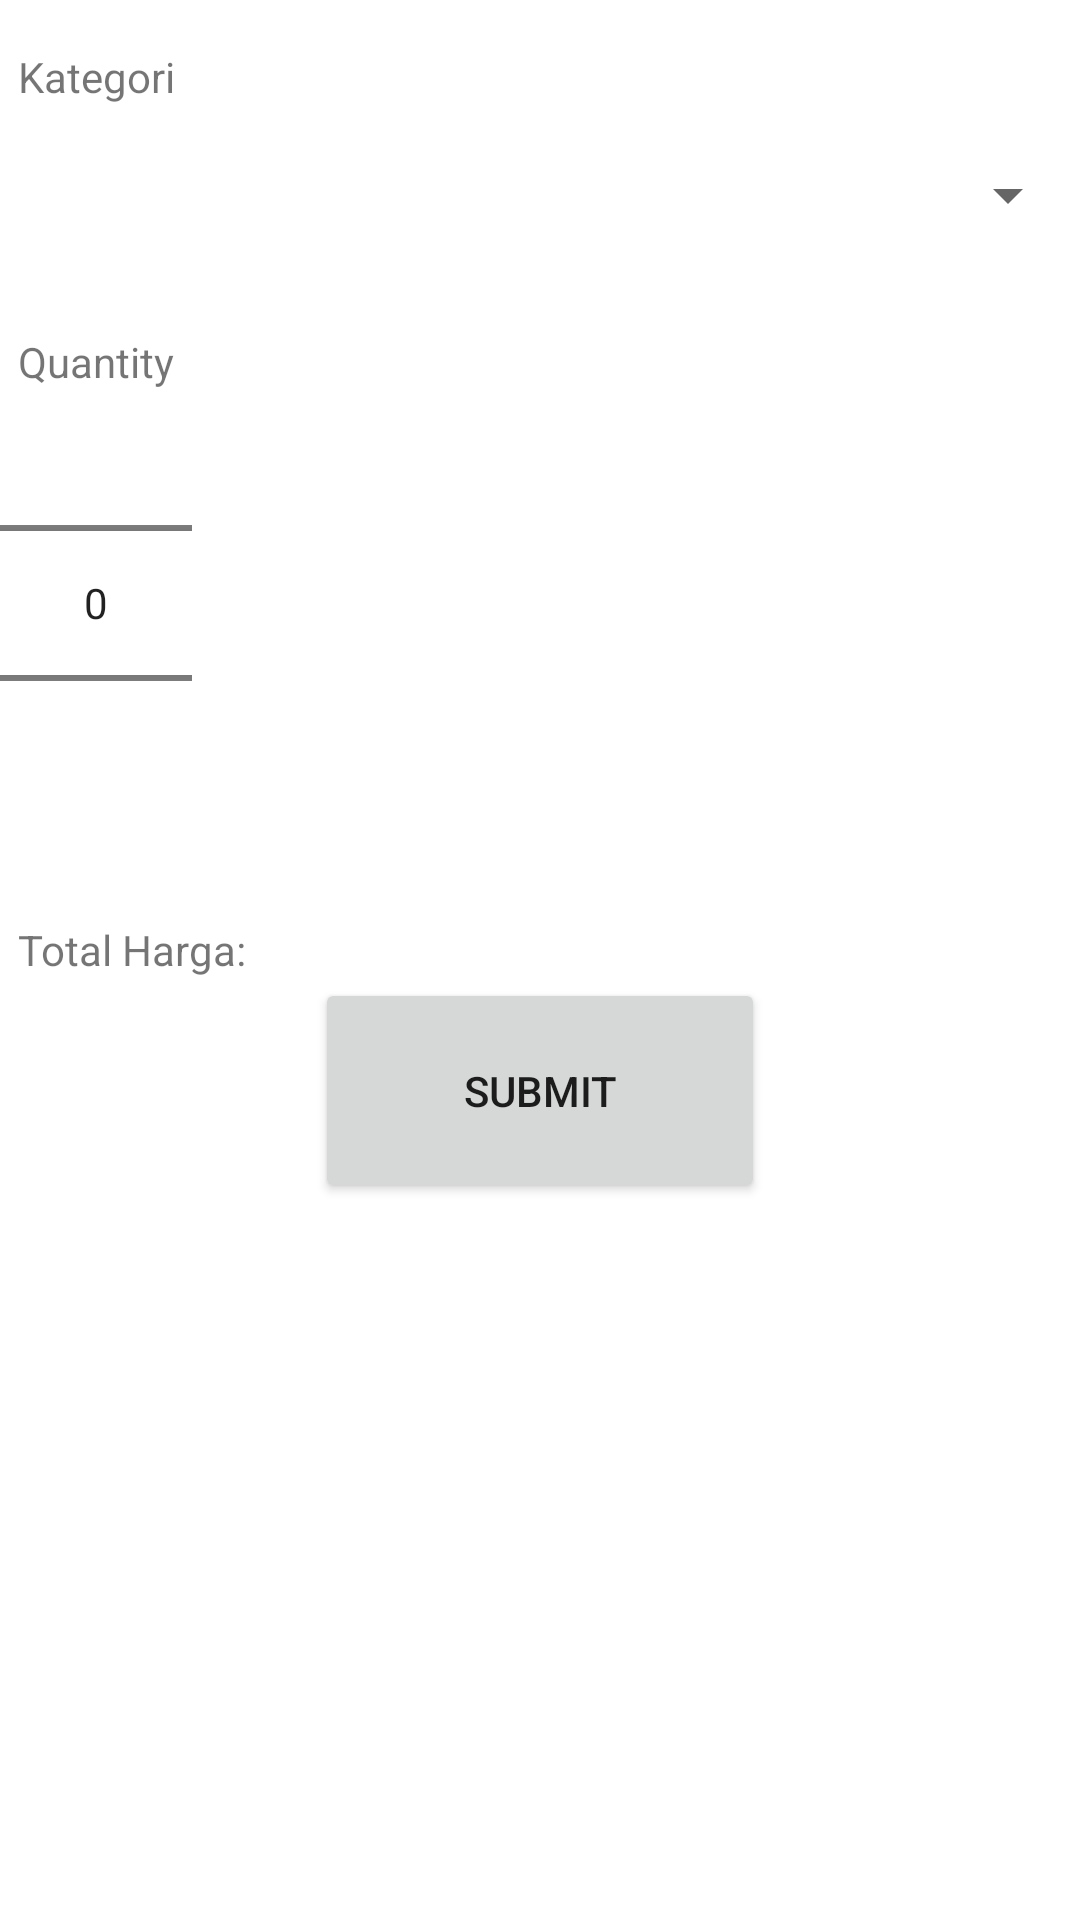

Write the Android layout XML for this screen, with the resource values it uses.
<!-- AndroidManifest.xml: application theme Theme.ProjectInventarisUAS -->
<!-- res/layout/transaction_add.xml -->
<?xml version="1.0" encoding="utf-8"?>
<androidx.constraintlayout.widget.ConstraintLayout xmlns:android="http://schemas.android.com/apk/res/android"
    xmlns:app="http://schemas.android.com/apk/res-auto"
    xmlns:tools="http://schemas.android.com/tools"
    android:layout_width="match_parent"
    android:layout_height="match_parent">


    <TextView
        android:id="@+id/textViewItemID"
        android:layout_width="wrap_content"
        android:layout_height="wrap_content"
        android:layout_marginStart="6dp"
        android:layout_marginTop="16dp"
        android:text="Kategori"
        app:layout_constraintStart_toStartOf="parent"
        app:layout_constraintTop_toTopOf="parent" />

    <Spinner
        android:id="@+id/spinner"
        android:layout_width="match_parent"
        android:layout_height="60dp"
        app:layout_constraintStart_toStartOf="parent"
        app:layout_constraintTop_toBottomOf="@+id/textViewItemID" />

    <TextView
        android:id="@+id/textViewQuantity"
        android:layout_width="wrap_content"
        android:layout_height="wrap_content"
        android:layout_marginStart="6dp"
        android:layout_marginTop="16dp"
        android:text="Quantity"
        app:layout_constraintStart_toStartOf="parent"
        app:layout_constraintTop_toBottomOf="@id/spinner" />


    <NumberPicker
        android:id="@+id/numberPickerQuantity"
        android:layout_width="wrap_content"
        android:layout_height="wrap_content"
        app:layout_constraintEnd_toEndOf="parent"
        app:layout_constraintHorizontal_bias="0.0"
        app:layout_constraintStart_toStartOf="parent"
        app:layout_constraintTop_toTopOf="@+id/textViewQuantity" />

    <TextView
        android:id="@+id/textViewTotalPrice"
        android:layout_width="wrap_content"
        android:layout_height="wrap_content"
        android:layout_marginStart="6dp"
        android:layout_marginTop="16dp"
        android:text="Total Harga:"
        app:layout_constraintStart_toStartOf="parent"
        app:layout_constraintTop_toBottomOf="@id/numberPickerQuantity" />

    <Button
        android:id="@+id/button"
        android:layout_width="150dp"
        android:layout_height="75dp"
        android:layout_weight="1"
        android:text="Submit"
        app:layout_constraintEnd_toEndOf="parent"
        app:layout_constraintStart_toStartOf="parent"
        app:layout_constraintTop_toBottomOf="@+id/textViewTotalPrice" />

</androidx.constraintlayout.widget.ConstraintLayout>
<!-- resources referenced by this layout -->
<resources>
  <style name="Theme.ProjectInventarisUAS" parent="Theme.MaterialComponents.DayNight.DarkActionBar">
          
          <item name="colorPrimary">@color/purple_500</item>
          <item name="colorPrimaryVariant">@color/purple_700</item>
          <item name="colorOnPrimary">@color/white</item>
          
          <item name="colorSecondary">@color/teal_200</item>
          <item name="colorSecondaryVariant">@color/teal_700</item>
          <item name="colorOnSecondary">@color/black</item>
          
          <item name="android:statusBarColor">?attr/colorPrimaryVariant</item>
          
      </style>
  <!-- not gathered from this repository: default colours our renderer supplied (Android Studio template values) -->
  <color name="purple_500">#FF6200EE</color>
  <color name="purple_700">#FF3700B3</color>
  <color name="teal_200">#FF03DAC5</color>
  <color name="teal_700">#FF018786</color>
  <color name="black">#FF000000</color>
  <color name="white">#FFFFFFFF</color>
</resources>
